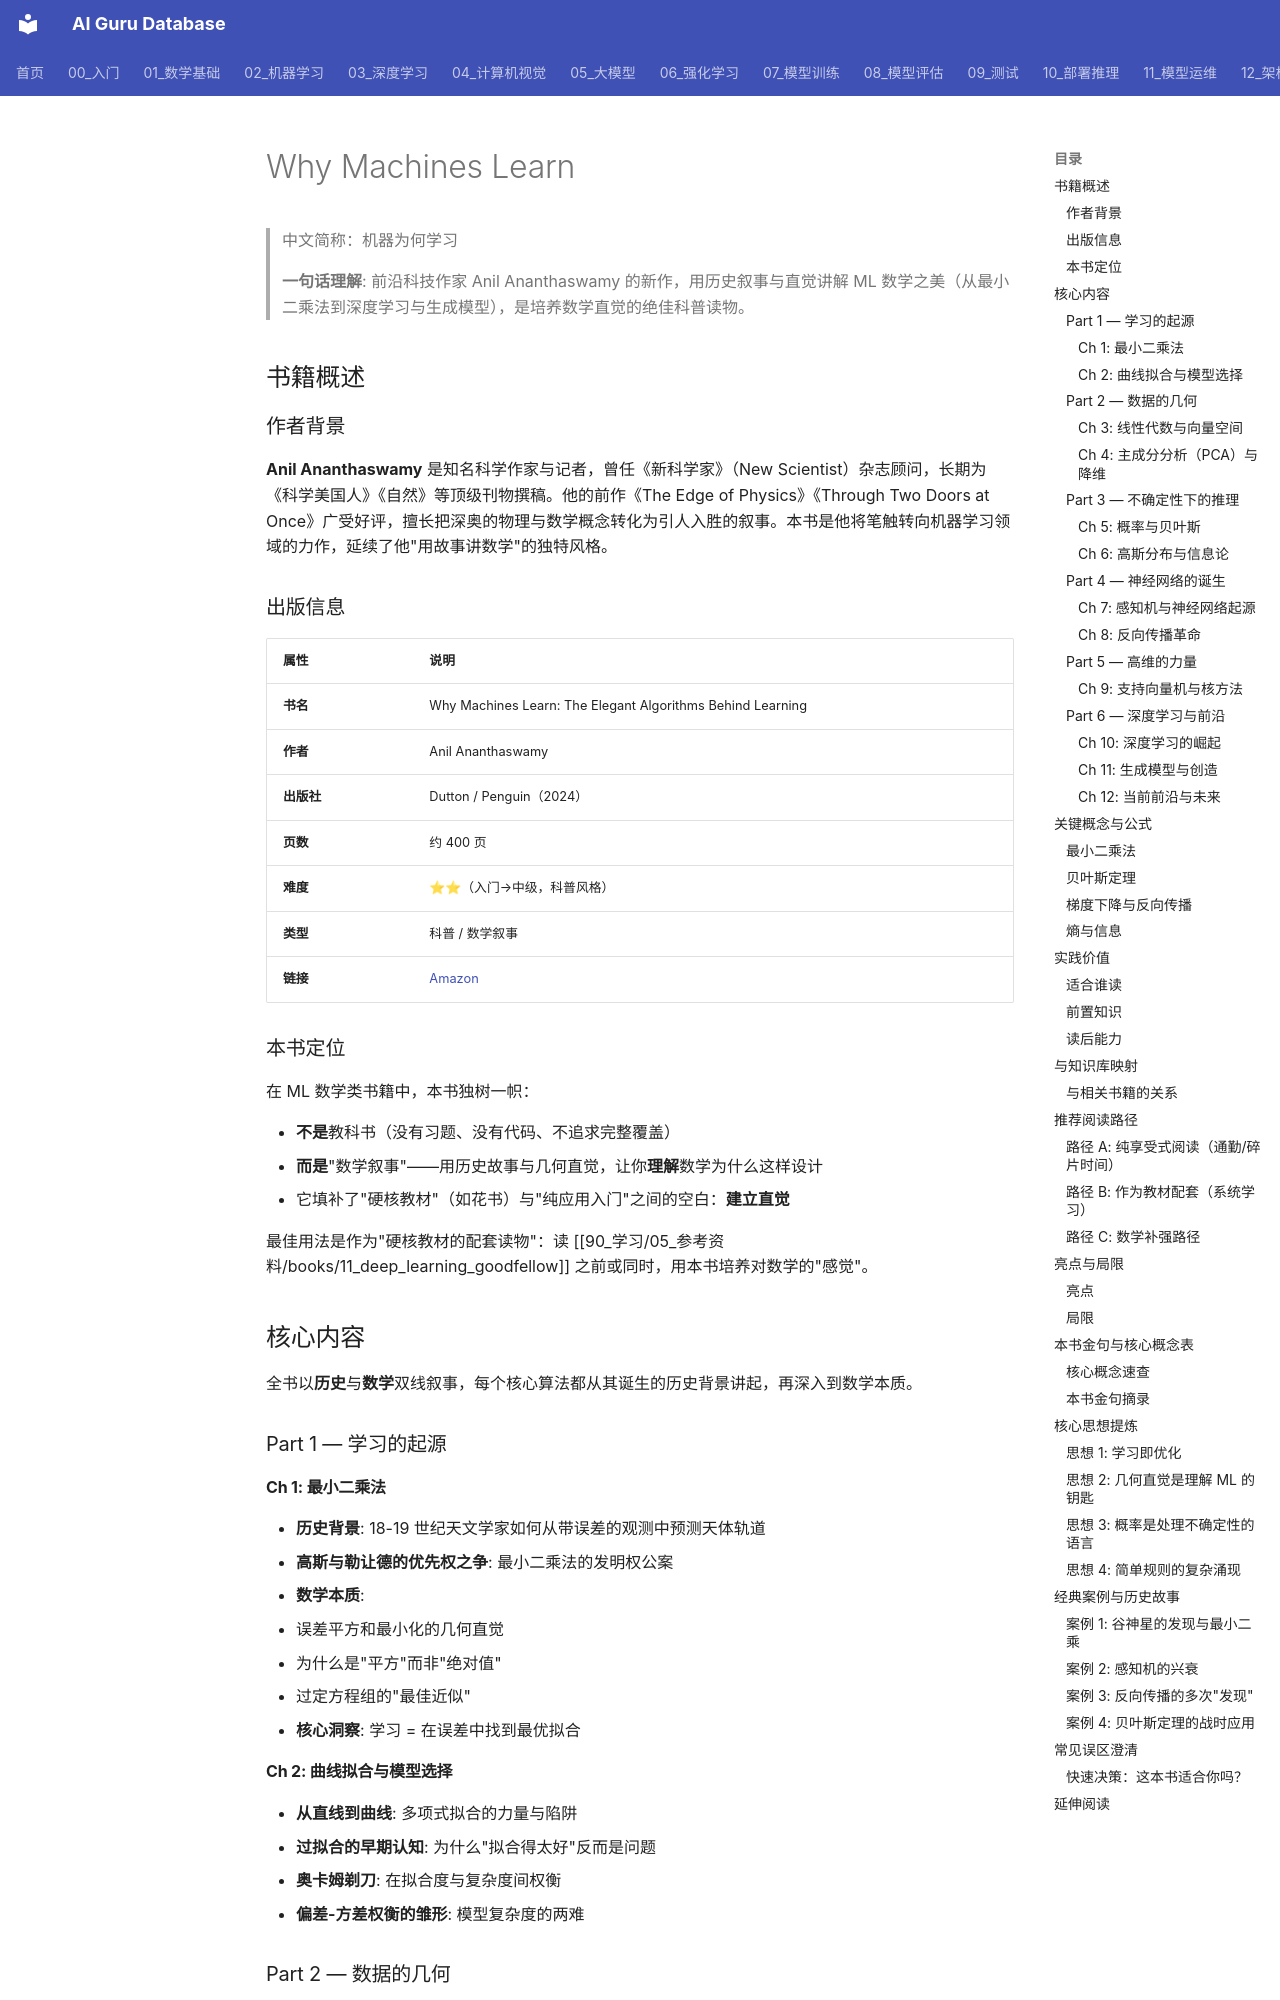

repository: ai-guru-global/ai-guru-database · page: 90_学习/05_参考资料/books/01_why_machines_learn/index.html · generator: mkdocs

---
title: "Why Machines Learn"
category: "-references-books"
tags:
  - book
  - learning-resource
  - machine-learning
  - math
  - popular-science
  - anil-ananthaswamy
  - linear-algebra
  - probability
summary: "《Why Machines Learn》——以优雅的叙事讲解 ML 背后数学之美，从线性代数到深度学习，用历史故事与直觉弥补公式的冰冷，适合建立数学直觉。"
sources:
  - "https://www.amazon.com/Why-Machines-Learn-Elegant-Behind/dp/0593185749"
created: 2026-06-12
updated: 2026-07-11
lifecycle: reviewed
tier: supporting
aliases:
  - "Why Machines Learn"
  - "why machines learn"

name_zh: "机器为何学习"
---
# Why Machines Learn

> 中文简称：机器为何学习

> **一句话理解**: 前沿科技作家 Anil Ananthaswamy 的新作，用历史叙事与直觉讲解 ML 数学之美（从最小二乘法到深度学习与生成模型），是培养数学直觉的绝佳科普读物。

## 书籍概述

### 作者背景

**Anil Ananthaswamy** 是知名科学作家与记者，曾任《新科学家》（New Scientist）杂志顾问，长期为《科学美国人》《自然》等顶级刊物撰稿。他的前作《The Edge of Physics》《Through Two Doors at Once》广受好评，擅长把深奥的物理与数学概念转化为引人入胜的叙事。本书是他将笔触转向机器学习领域的力作，延续了他"用故事讲数学"的独特风格。

### 出版信息

| 属性 | 说明 |
|------|------|
| **书名** | Why Machines Learn: The Elegant Algorithms Behind Learning |
| **作者** | Anil Ananthaswamy |
| **出版社** | Dutton / Penguin（2024） |
| **页数** | 约 400 页 |
| **难度** | ⭐⭐（入门→中级，科普风格） |
| **类型** | 科普 / 数学叙事 |
| **链接** | [Amazon](https://www.amazon.com/Why-Machines-Learn-Elegant-Behind/dp/0593185749) |

### 本书定位

在 ML 数学类书籍中，本书独树一帜：

- **不是**教科书（没有习题、没有代码、不追求完整覆盖）
- **而是**"数学叙事"——用历史故事与几何直觉，让你**理解**数学为什么这样设计
- 它填补了"硬核教材"（如花书）与"纯应用入门"之间的空白：**建立直觉**

最佳用法是作为"硬核教材的配套读物"：读 [[90_学习/05_参考资料/books/11_deep_learning_goodfellow]] 之前或同时，用本书培养对数学的"感觉"。
